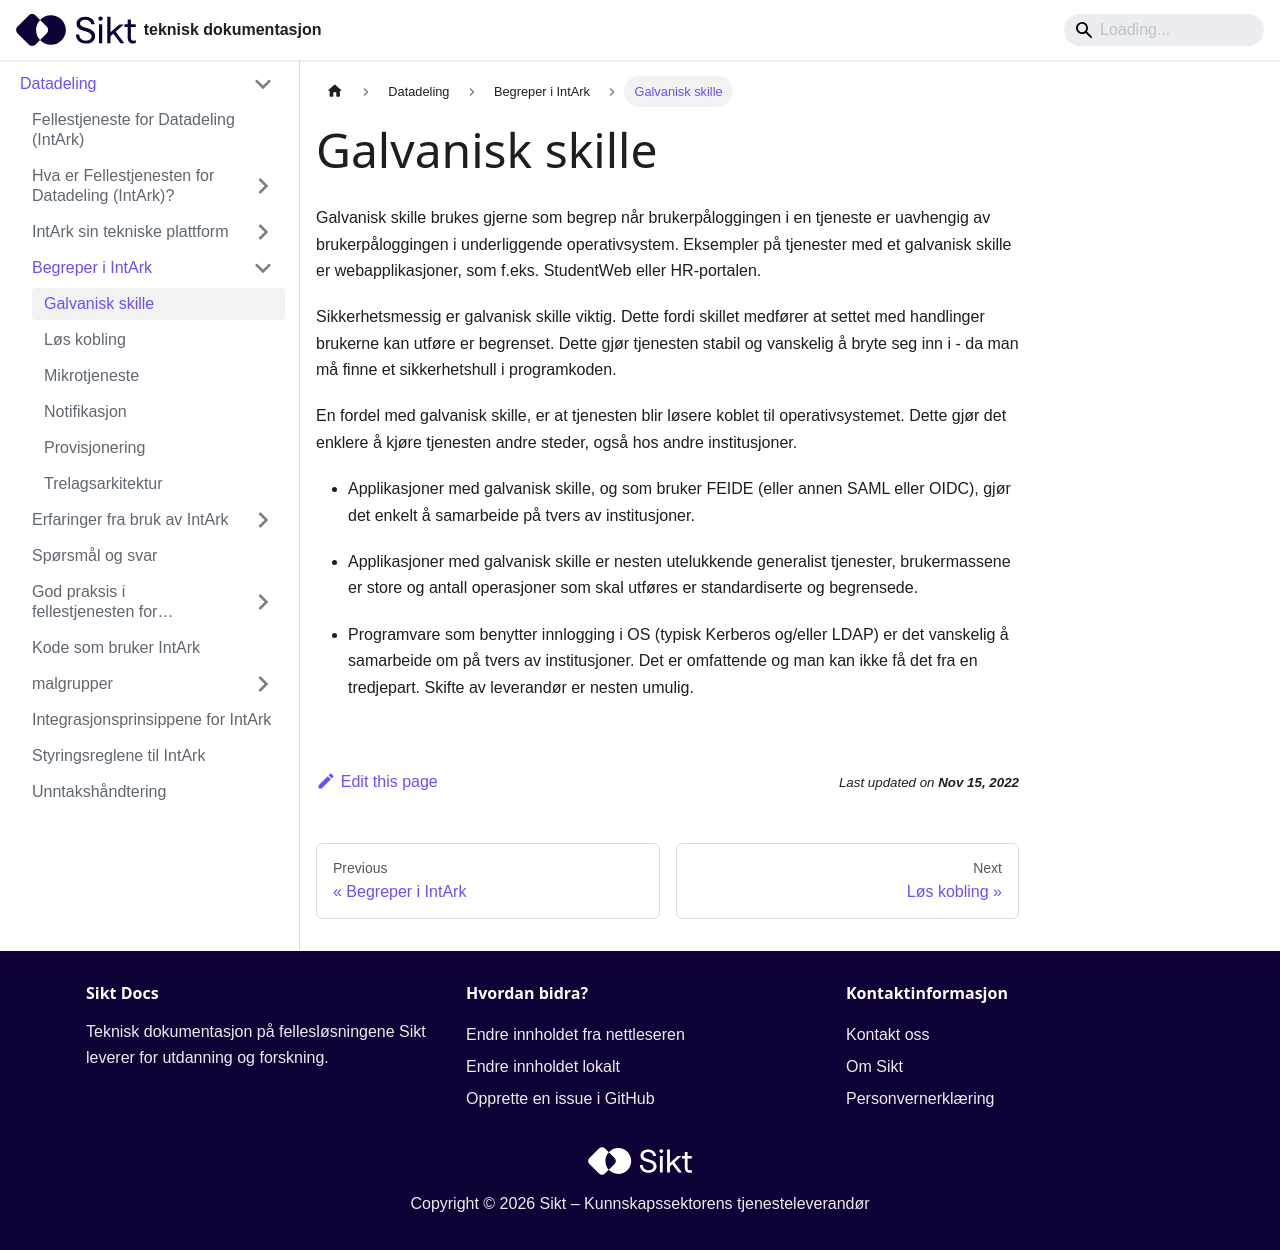

repository: sikt-no/docs · page: docs/datadeling/begreper/galvanisk-skille/index.html · generator: docusaurus

---
author:
  - Einar Jerpseth
title: Galvanisk skille
---

Galvanisk skille brukes gjerne som begrep når brukerpåloggingen i en tjeneste
er uavhengig av brukerpåloggingen i underliggende operativsystem. Eksempler på
tjenester med et galvanisk skille er webapplikasjoner, som f.eks. StudentWeb
eller HR-portalen.

Sikkerhetsmessig er galvanisk skille viktig. Dette fordi skillet medfører at
settet med handlinger brukerne kan utføre er begrenset. Dette gjør tjenesten
stabil og vanskelig å bryte seg inn i - da man må finne et sikkerhetshull i
programkoden.

En fordel med galvanisk skille, er at tjenesten blir løsere koblet til
operativsystemet. Dette gjør det enklere å kjøre tjenesten andre steder, også
hos andre institusjoner.

- Applikasjoner med galvanisk skille, og som bruker FEIDE (eller annen SAML
  eller OIDC), gjør det enkelt å samarbeide på tvers av institusjoner.

- Applikasjoner med galvanisk skille er nesten utelukkende generalist
  tjenester, brukermassene er store og antall operasjoner som skal utføres er
  standardiserte og begrensede.

- Programvare som benytter innlogging i OS (typisk Kerberos og/eller LDAP) er
  det vanskelig å samarbeide om på tvers av institusjoner. Det er omfattende og
  man kan ikke få det fra en tredjepart. Skifte av leverandør er nesten umulig.
